Labelled photos from "images", an image-classification folder in sunyongke/woodRecognition. The possible labels are: Cassia siamea, Cinnamomum camphora, Dalbergia bariensis, Dalbergia cochinchinensis, Dalbergia fusca, Dalbergia latifolia, Dalbergia odorifera, Dalbergia oliveri, Diospyros ebenum, Excentrodendron hsienmu, Intsia spp, Mesua ferrea, Pterocarpus erinaceus, Pterocarpus indicus, Pterocarpus macrocarpus, Pterocarpus santalinus, Taiwania flousiana, Tectona grandis, Terminalia myriocarpa, Terminalia tomentosa, Xylia dolabriformis.

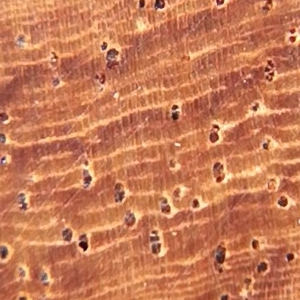
Label: Dalbergia oliveri

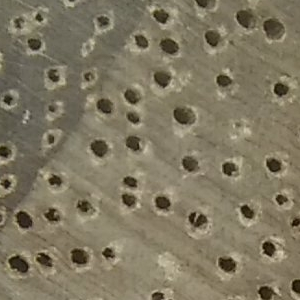
Label: Terminalia myriocarpa

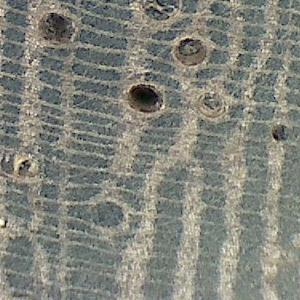
Label: Dalbergia fusca

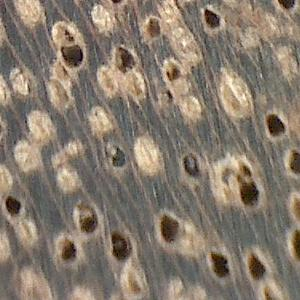
Label: Xylia dolabriformis

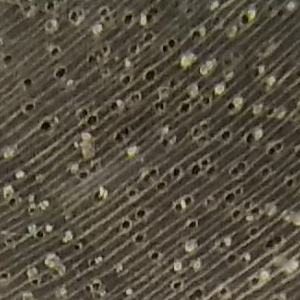
Label: Excentrodendron hsienmu

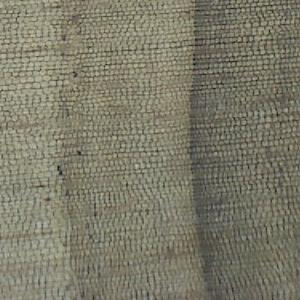
Label: Taiwania flousiana
